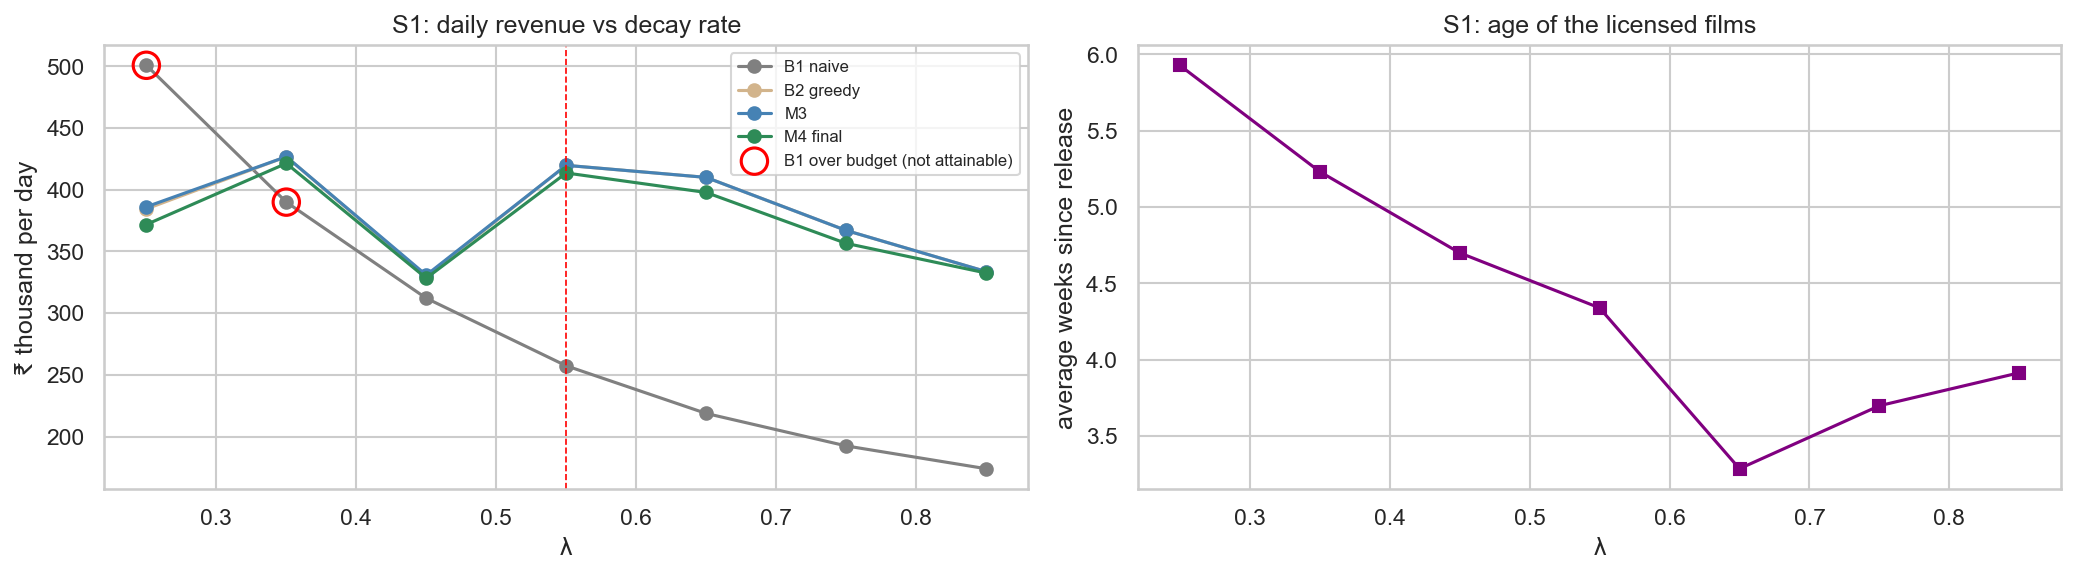

The table this chart was drawn from, first rows:
lam, status, pool, schedulable, B1_fee, B1_within_budget, films_licensed, fee_used, licensed_avg_weeks_out, licensed_titles, R_B1, R_B2, R_M3, R_M4, lift_M4_vs_B1, lift_M4_vs_B2, lift_M3_vs_B2, price_of_balance, avg_occ_M3, avg_occ_M4, prime_occ_M4, spill_M4, prime_div_M3, prime_div_M4
0.25, ok, 15, 13, 4976000, False, 8, 3986000, 5.929, Deliver Us from Ev, How to Train Your , …, 500767, 384399, 386093, 371772, -0.2576, -0.03285, 0.004405, 0.03709, 0.377, 0.378, 0.5597, 0.0, 4, 6
0.35, ok, 15, 13, 4115000, False, 8, 3979000, 5.232, Dawn of the Planet, Deliver Us from Ev, …, 389904, 426708, 426708, 421287, 0.08049, -0.0127, 0.0, 0.0127, 0.4099, 0.3688, 0.5712, 0.0, 4, 5
0.45, ok, 15, 13, 3576000, True, 10, 3999000, 4.7, Dawn of the Planet, Deliver Us from Ev, …, 312034, 329913, 330765, 328265, 0.05202, -0.004995, 0.002584, 0.007559, 0.3125, 0.2993, 0.452, 0.0, 4, 5
0.55, ok, 15, 13, 3227000, True, 8, 3999000, 4.339, Lucy, Dawn of the Planet, Deliver Us fro…, 257294, 419711, 419711, 413524, 0.6072, -0.01474, 0.0, 0.01474, 0.3657, 0.3539, 0.5141, 208.4, 5, 6
0.65, ok, 15, 13, 2990000, True, 8, 3991000, 3.286, Lucy, Dawn of the Planet, Deliver Us fro…, 218703, 409939, 409939, 397723, 0.8186, -0.0298, 0.0, 0.0298, 0.3568, 0.3288, 0.464, 188.5, 5, 6
0.75, ok, 15, 13, 2821000, True, 9, 3912000, 3.698, Lucy, Dawn of the Planet, Deliver Us fro…, 192408, 366975, 366975, 356505, 0.8529, -0.02853, 0.0, 0.02853, 0.2839, 0.2828, 0.4024, 169.1, 5, 6
0.85, ok, 15, 13, 2695000, True, 10, 3891000, 3.914, Lucy, Dawn of the Planet, Deliver Us fro…, 173920, 333624, 333670, 332479, 0.9117, -0.003432, 0.000137, 0.003568, 0.2578, 0.2527, 0.376, 150.2, 4, 5
